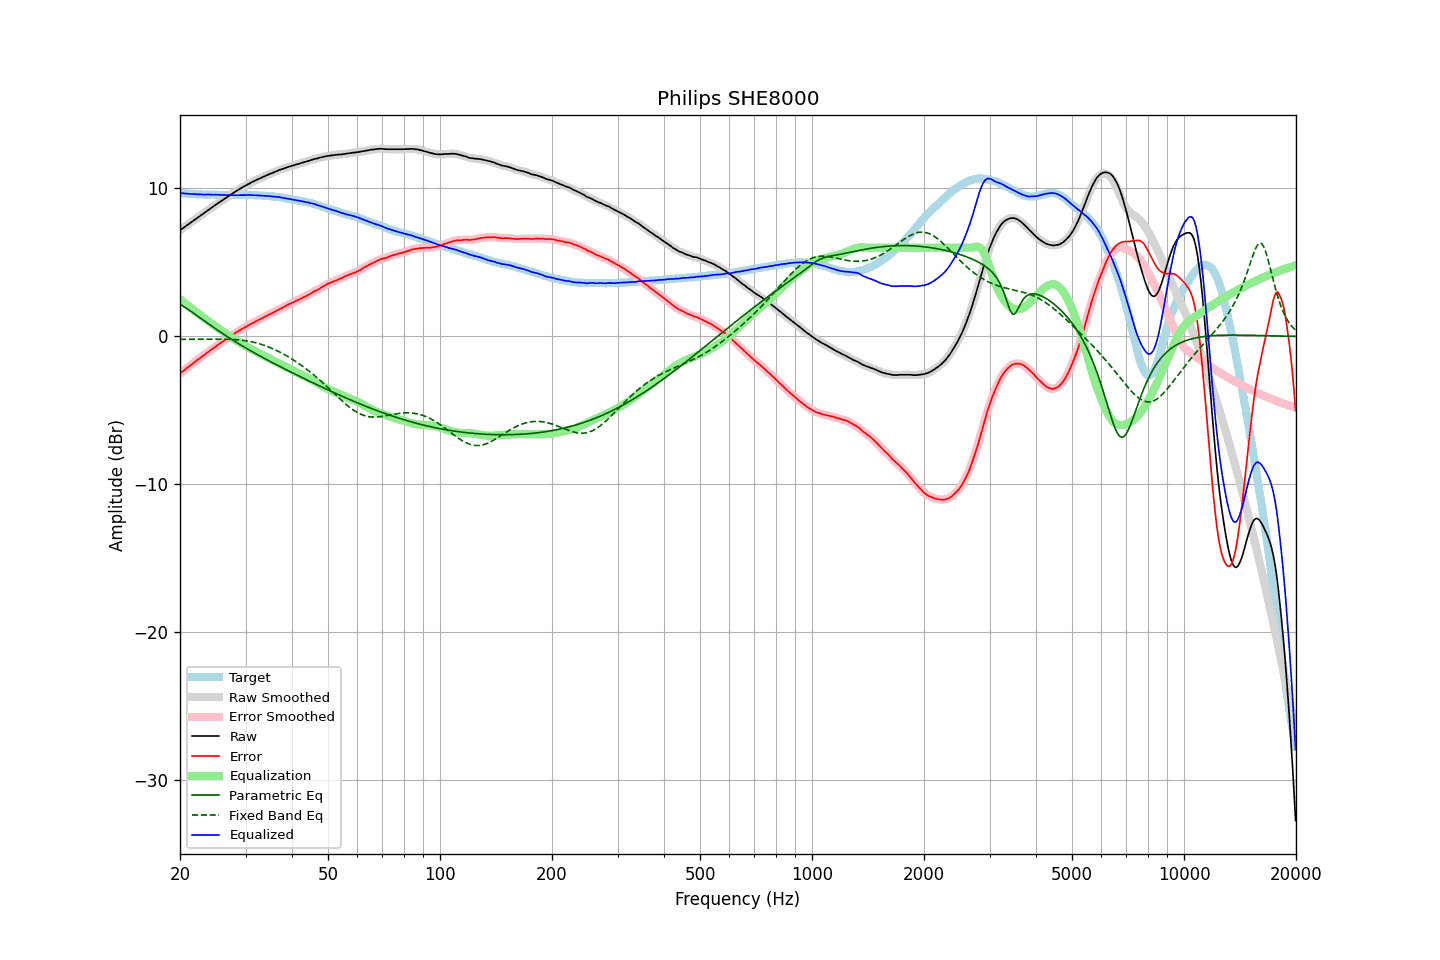

Data behind this chart, as committed beside it:
frequency, raw, error, smoothed, error_smoothed, equalization, parametric_eq, fixed_band_eq, equalized_raw, equalized_smoothed, target
20.00, 7.18, -2.52, 7.18, -2.52, 2.51, 2.17, -0.19, 9.70, 9.70, 9.70
20.20, 7.26, -2.42, 7.26, -2.43, 2.43, 2.11, -0.19, 9.69, 9.69, 9.68
20.40, 7.33, -2.34, 7.34, -2.34, 2.34, 2.04, -0.19, 9.67, 9.67, 9.67
20.61, 7.41, -2.26, 7.41, -2.25, 2.25, 1.97, -0.19, 9.66, 9.66, 9.67
20.81, 7.49, -2.16, 7.49, -2.16, 2.16, 1.90, -0.19, 9.66, 9.65, 9.65
21.02, 7.57, -2.07, 7.57, -2.07, 2.08, 1.83, -0.19, 9.65, 9.65, 9.64
21.23, 7.64, -1.99, 7.65, -1.99, 1.99, 1.76, -0.19, 9.63, 9.64, 9.63
21.44, 7.72, -1.92, 7.72, -1.91, 1.91, 1.68, -0.19, 9.63, 9.63, 9.64
21.66, 7.80, -1.83, 7.80, -1.83, 1.82, 1.61, -0.19, 9.62, 9.62, 9.63
21.87, 7.88, -1.74, 7.88, -1.74, 1.74, 1.53, -0.19, 9.62, 9.62, 9.62
22.09, 7.95, -1.66, 7.96, -1.65, 1.66, 1.45, -0.19, 9.61, 9.61, 9.61
22.31, 8.03, -1.57, 8.03, -1.57, 1.57, 1.38, -0.19, 9.61, 9.61, 9.61
22.54, 8.11, -1.49, 8.11, -1.49, 1.49, 1.30, -0.19, 9.60, 9.60, 9.60
22.76, 8.19, -1.41, 8.19, -1.41, 1.41, 1.22, -0.19, 9.60, 9.60, 9.61
22.99, 8.27, -1.32, 8.27, -1.33, 1.32, 1.14, -0.19, 9.60, 9.59, 9.60
23.22, 8.34, -1.24, 8.35, -1.24, 1.24, 1.07, -0.19, 9.59, 9.59, 9.59
23.45, 8.42, -1.16, 8.42, -1.16, 1.17, 0.99, -0.19, 9.59, 9.59, 9.59
23.69, 8.50, -1.08, 8.50, -1.08, 1.09, 0.91, -0.19, 9.59, 9.59, 9.58
23.92, 8.58, -1.00, 8.58, -1.00, 1.01, 0.84, -0.18, 9.59, 9.59, 9.58
24.16, 8.65, -0.93, 8.66, -0.93, 0.93, 0.76, -0.18, 9.58, 9.59, 9.58
24.40, 8.73, -0.86, 8.73, -0.86, 0.85, 0.68, -0.18, 9.59, 9.58, 9.59
24.65, 8.80, -0.79, 8.80, -0.78, 0.77, 0.61, -0.18, 9.58, 9.58, 9.59
24.89, 8.88, -0.70, 8.88, -0.70, 0.70, 0.53, -0.18, 9.58, 9.58, 9.58
25.14, 8.95, -0.62, 8.96, -0.62, 0.62, 0.46, -0.18, 9.57, 9.58, 9.57
25.39, 9.03, -0.54, 9.03, -0.54, 0.54, 0.38, -0.18, 9.58, 9.57, 9.57
25.65, 9.10, -0.46, 9.10, -0.46, 0.46, 0.31, -0.18, 9.57, 9.57, 9.56
25.91, 9.17, -0.39, 9.18, -0.38, 0.39, 0.24, -0.18, 9.56, 9.56, 9.56
26.16, 9.25, -0.31, 9.25, -0.31, 0.31, 0.16, -0.18, 9.56, 9.56, 9.57
26.43, 9.32, -0.23, 9.32, -0.24, 0.23, 0.09, -0.19, 9.55, 9.55, 9.56
26.69, 9.39, -0.16, 9.40, -0.16, 0.16, 0.02, -0.19, 9.55, 9.55, 9.56
26.96, 9.47, -0.08, 9.47, -0.08, 0.08, -0.05, -0.19, 9.55, 9.55, 9.55
27.23, 9.54, -0.00, 9.54, -0.01, 0.01, -0.12, -0.19, 9.55, 9.55, 9.54
27.50, 9.61, 0.07, 9.61, 0.07, -0.06, -0.19, -0.20, 9.55, 9.55, 9.54
27.77, 9.68, 0.13, 9.68, 0.14, -0.14, -0.26, -0.20, 9.55, 9.55, 9.55
28.05, 9.75, 0.20, 9.75, 0.20, -0.21, -0.32, -0.21, 9.55, 9.55, 9.55
28.33, 9.82, 0.27, 9.82, 0.27, -0.28, -0.39, -0.22, 9.55, 9.55, 9.55
28.62, 9.89, 0.34, 9.89, 0.34, -0.34, -0.46, -0.23, 9.55, 9.55, 9.55
28.90, 9.96, 0.41, 9.96, 0.41, -0.41, -0.52, -0.24, 9.56, 9.55, 9.56
29.19, 10.02, 0.47, 10.03, 0.47, -0.47, -0.59, -0.25, 9.55, 9.56, 9.55
29.48, 10.09, 0.54, 10.09, 0.53, -0.53, -0.66, -0.26, 9.56, 9.56, 9.55
29.78, 10.15, 0.60, 10.15, 0.59, -0.59, -0.72, -0.27, 9.56, 9.56, 9.55
30.08, 10.21, 0.64, 10.21, 0.65, -0.66, -0.78, -0.29, 9.56, 9.56, 9.57
30.38, 10.27, 0.71, 10.27, 0.71, -0.71, -0.85, -0.31, 9.56, 9.56, 9.56
30.68, 10.33, 0.78, 10.33, 0.77, -0.77, -0.91, -0.33, 9.56, 9.56, 9.56
30.99, 10.39, 0.84, 10.39, 0.83, -0.83, -0.97, -0.35, 9.56, 9.56, 9.55
31.30, 10.44, 0.89, 10.44, 0.89, -0.89, -1.03, -0.37, 9.55, 9.55, 9.55
31.61, 10.49, 0.94, 10.50, 0.95, -0.95, -1.09, -0.40, 9.54, 9.55, 9.55
31.93, 10.55, 1.01, 10.55, 1.01, -1.01, -1.16, -0.42, 9.54, 9.54, 9.54
32.24, 10.60, 1.07, 10.60, 1.07, -1.07, -1.22, -0.45, 9.54, 9.54, 9.54
32.57, 10.65, 1.13, 10.65, 1.13, -1.12, -1.28, -0.48, 9.53, 9.53, 9.52
32.89, 10.70, 1.18, 10.70, 1.18, -1.18, -1.34, -0.51, 9.52, 9.52, 9.52
33.22, 10.75, 1.23, 10.75, 1.23, -1.24, -1.39, -0.55, 9.52, 9.52, 9.52
33.55, 10.80, 1.29, 10.80, 1.29, -1.29, -1.45, -0.59, 9.51, 9.51, 9.52
33.89, 10.85, 1.35, 10.85, 1.35, -1.35, -1.51, -0.62, 9.51, 9.51, 9.50
34.23, 10.90, 1.41, 10.90, 1.41, -1.40, -1.57, -0.66, 9.50, 9.50, 9.49
34.57, 10.94, 1.45, 10.95, 1.46, -1.45, -1.63, -0.71, 9.49, 9.49, 9.49
34.92, 10.99, 1.52, 10.99, 1.51, -1.51, -1.68, -0.75, 9.48, 9.48, 9.48
35.27, 11.03, 1.55, 11.03, 1.56, -1.57, -1.74, -0.80, 9.47, 9.47, 9.48
35.62, 11.07, 1.62, 11.08, 1.62, -1.62, -1.80, -0.84, 9.45, 9.45, 9.45
35.97, 11.12, 1.68, 11.12, 1.67, -1.68, -1.86, -0.89, 9.45, 9.44, 9.45
... 635 more rows
